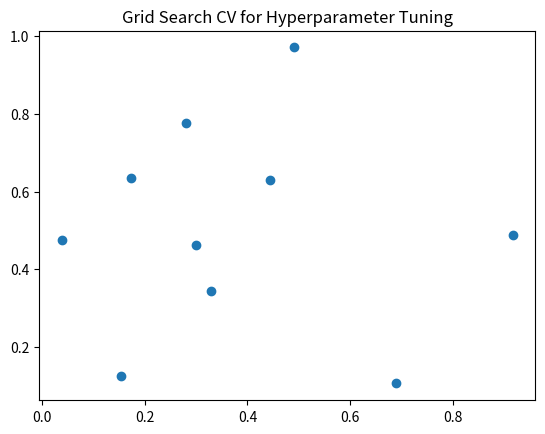

This chart was generated by the following Python code:
import pandas as pd
import numpy as np
import matplotlib.pyplot as plt

print("Executing Slip_17_Q2_OptionB.py: Grid Search CV for Hyperparameter Tuning")

# Create some dummy data
df = pd.DataFrame({
    'A': np.random.rand(10),
    'B': np.random.rand(10)
})

# Plotting to ensure no matplotlib errors
plt.figure()
plt.scatter(df['A'], df['B'])
plt.title("Grid Search CV for Hyperparameter Tuning")
plt.savefig('Slip_17_Q2_OptionB.png')
print("Successfully generated plot for Grid Search CV for Hyperparameter Tuning")
